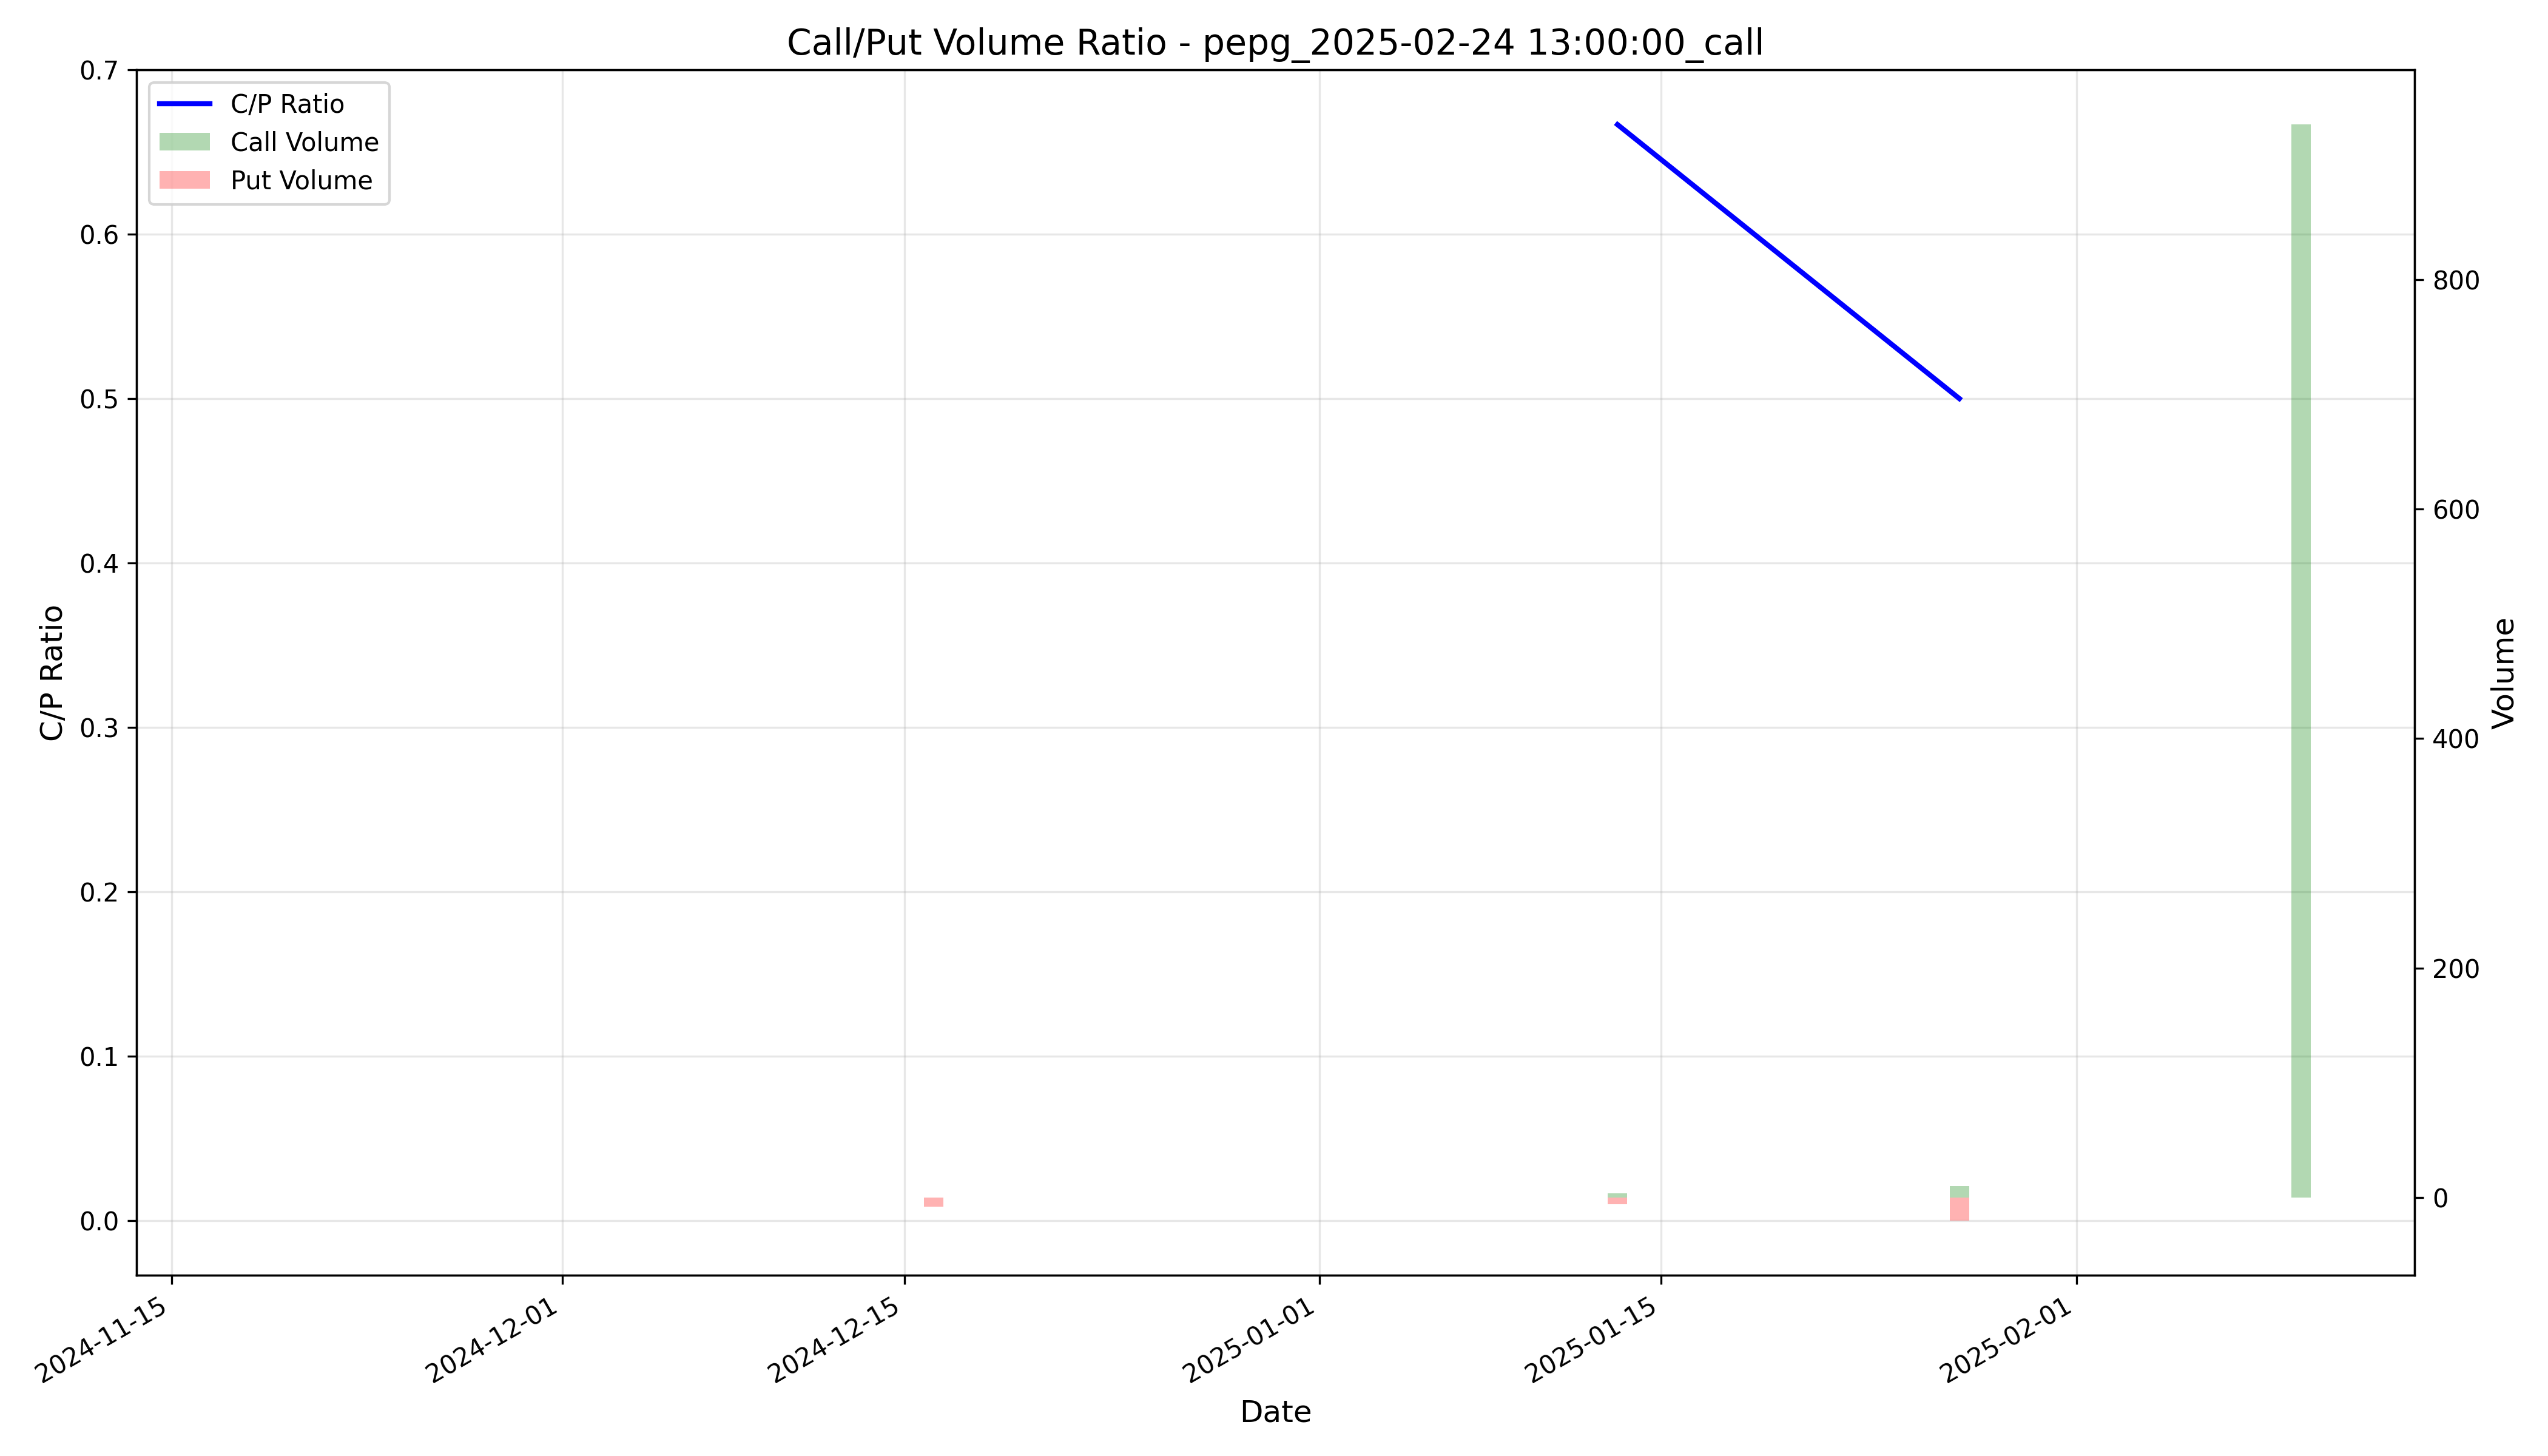

Source data for this figure (header and first rows):
timestamp, call_volume, put_volume, cp_ratio, cp_ratio_ma5
2024-11-18 05:00:00+00:00, 0.0, 0.0, , 
2024-12-02 05:00:00+00:00, 0.0, 0.0, , 
2024-12-16 05:00:00+00:00, 0.0, 8.0, 0.0, 
2024-12-30 05:00:00+00:00, 0.0, 0.0, , 
2025-01-13 05:00:00+00:00, 4.0, 6.0, 0.6667, 
2025-01-27 05:00:00+00:00, 10.0, 20.0, 0.5, 
2025-02-10 05:00:00+00:00, 935.0, 0.0, , 
